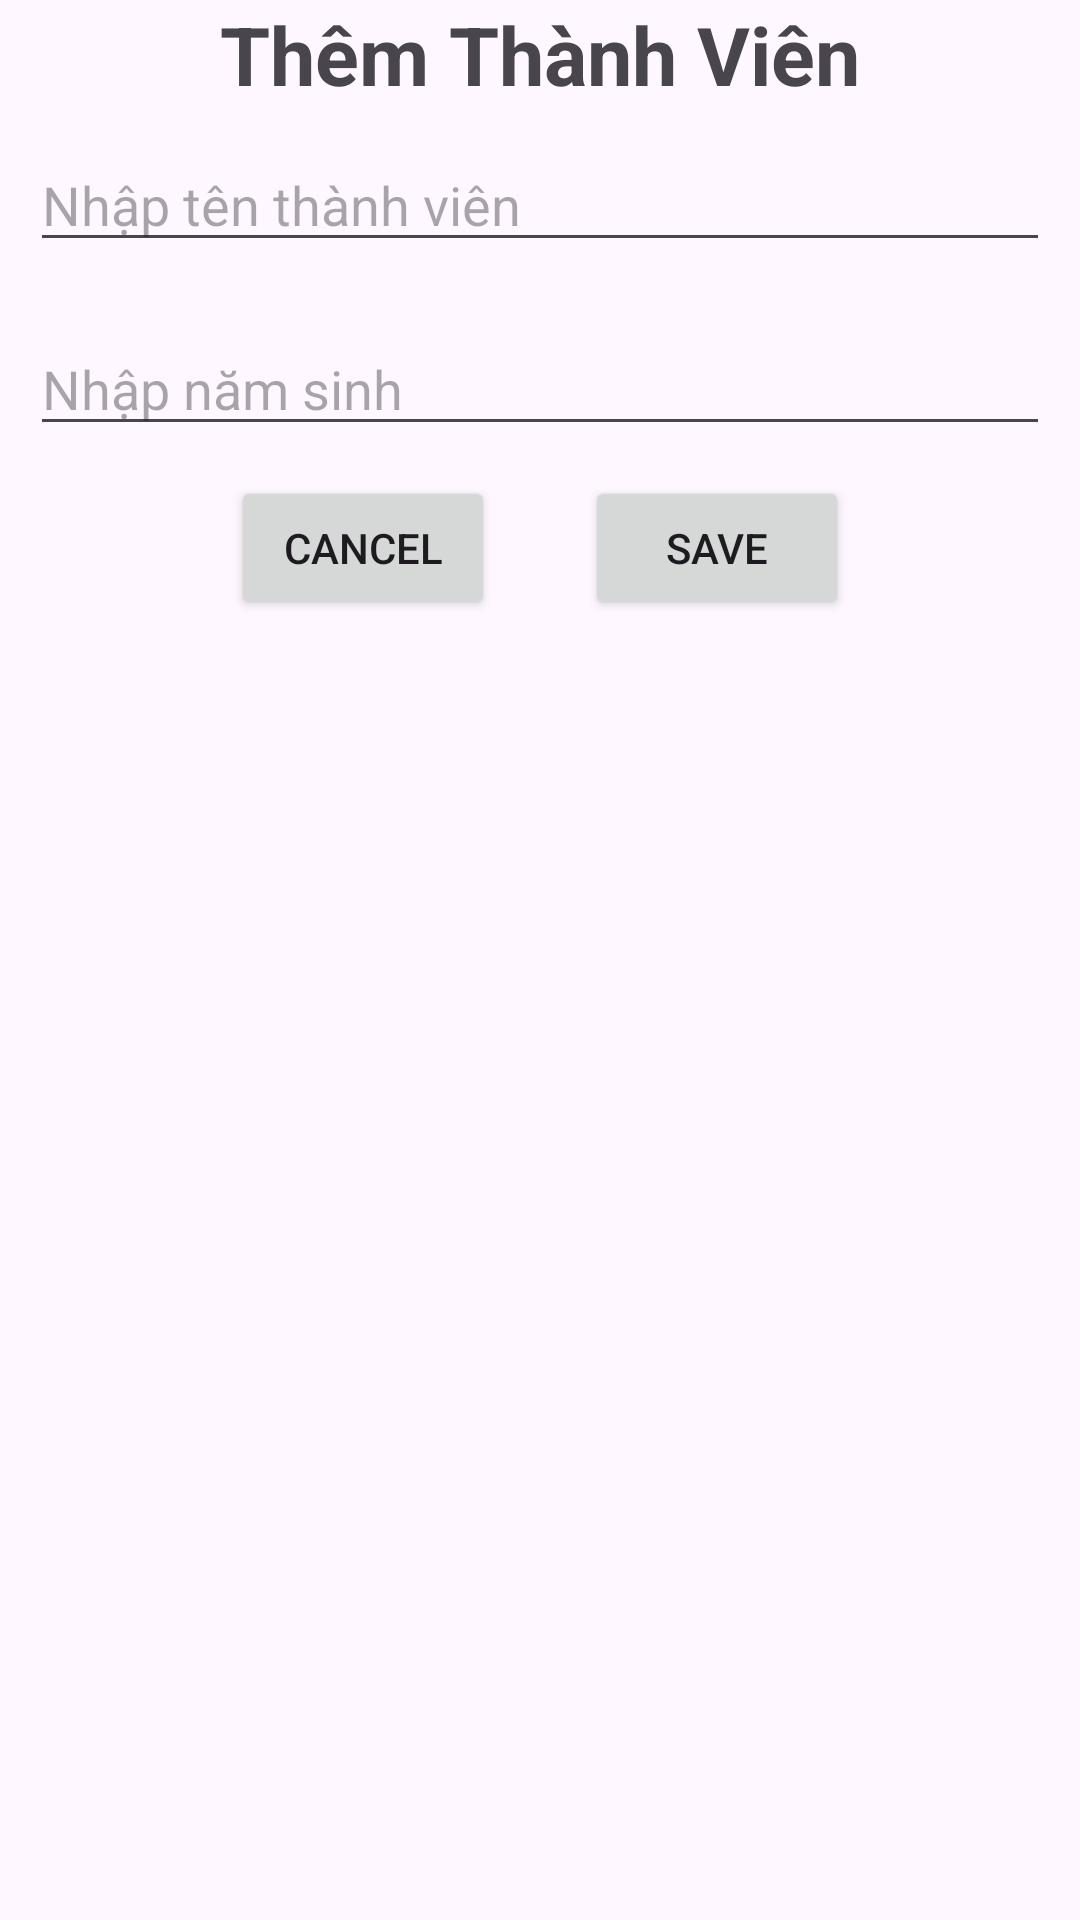

Android layout source for this screen:
<!-- AndroidManifest.xml: application theme Theme.PNLib_Ass -->
<!-- res/layout/dialog_add_member.xml -->
<?xml version="1.0" encoding="utf-8"?>
<LinearLayout xmlns:android="http://schemas.android.com/apk/res/android"
    android:orientation="vertical"
    android:layout_width="match_parent"
    android:layout_height="match_parent">
    <TextView
        android:layout_width="match_parent"
        android:layout_height="wrap_content"
        android:text="Thêm Thành Viên"
        android:textSize="27dp"
        android:gravity="center"
        android:textStyle="bold"

        />
    <EditText
        android:id="@+id/ed_ten_tv"
        android:layout_width="match_parent"
        android:layout_height="wrap_content"
        android:layout_margin="10dp"
        android:hint="Nhập tên thành viên"
        />

    <EditText
        android:id="@+id/ed_nam_sinh"
        android:layout_width="match_parent"
        android:layout_height="wrap_content"
        android:layout_margin="10dp"
        android:hint="Nhập năm sinh"
        />
    <LinearLayout
        android:layout_width="match_parent"
        android:layout_height="wrap_content"
        android:orientation="horizontal"
        android:gravity="center"
        >

        <Button
            android:id="@+id/btn_cancel"
            android:layout_width="wrap_content"
            android:layout_height="wrap_content"
            android:text="Cancel"
            android:layout_marginRight="30dp"
            />
        <Button
            android:id="@+id/btn_save"
            android:layout_width="wrap_content"
            android:layout_height="wrap_content"
            android:text="Save"
            />
    </LinearLayout>
</LinearLayout>
<!-- resources referenced by this layout -->
<resources>
  <style name="Theme.PNLib_Ass" parent="Base.Theme.PNLib_Ass" />
  <style name="Base.Theme.PNLib_Ass" parent="Theme.Material3.DayNight.NoActionBar">
          
          
      </style>
</resources>
